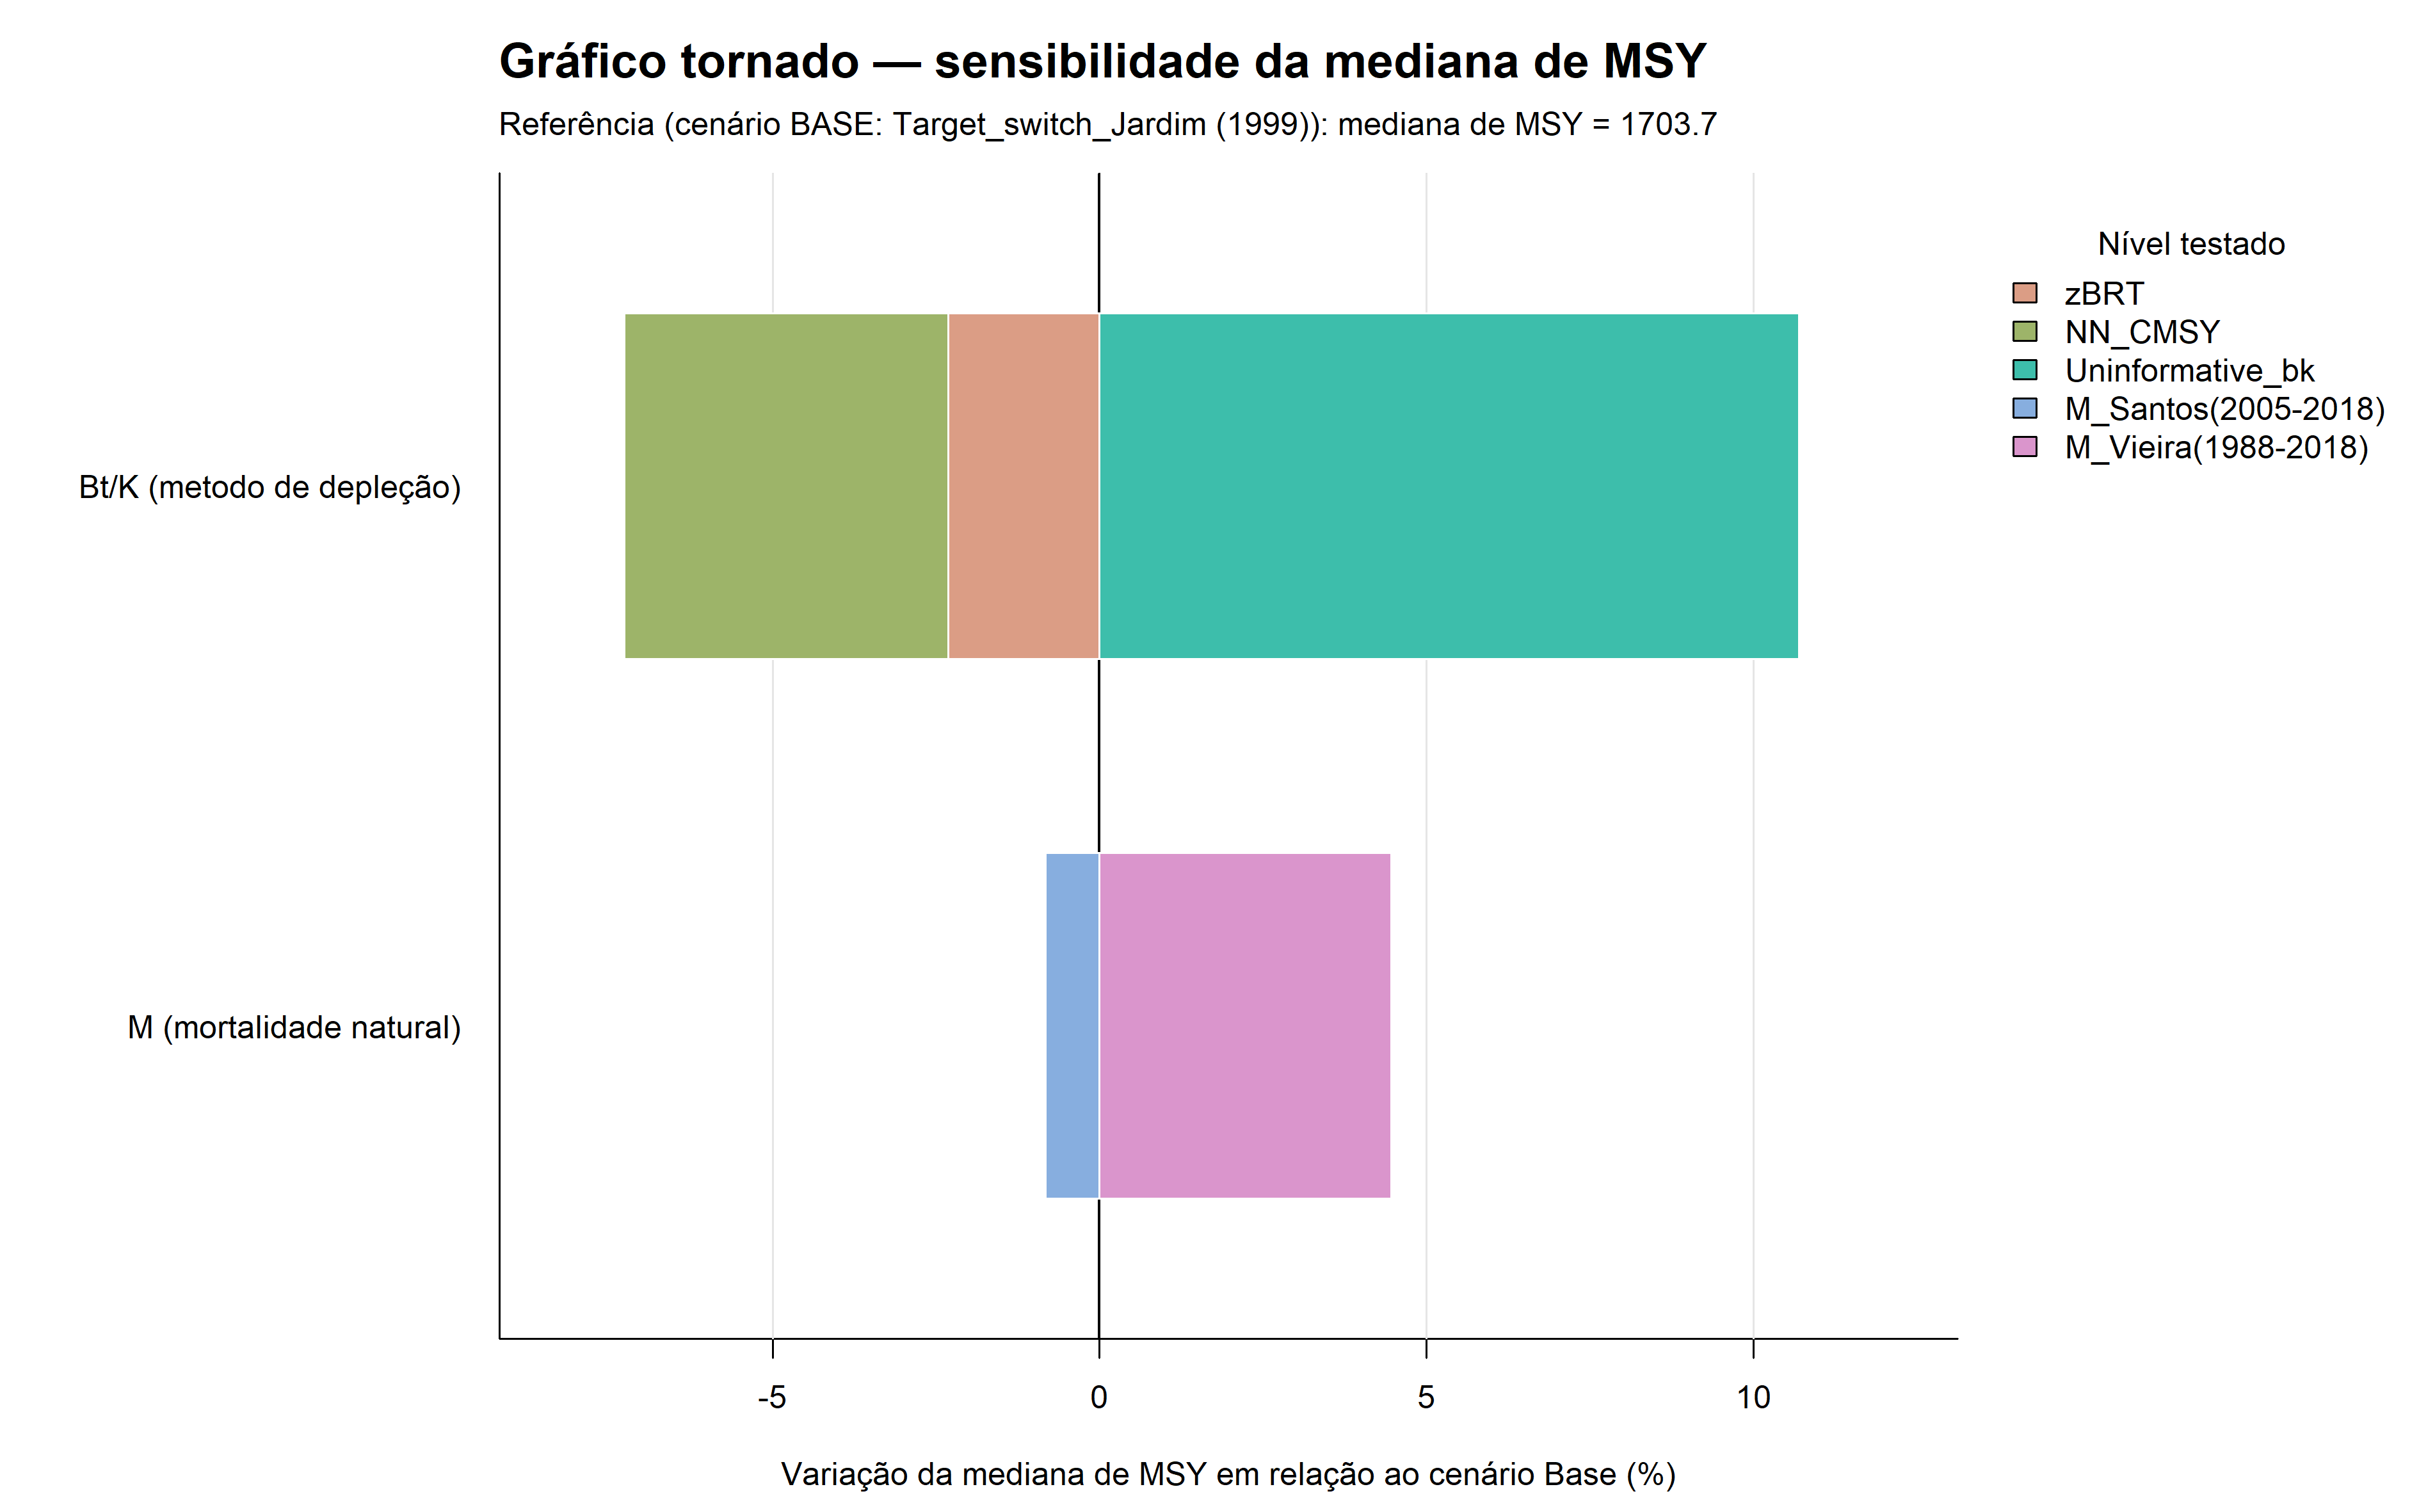

Source data for this figure (header and first rows):
fator, nivel, cenario_id, valor, delta_pct
M (mortalidade natural), M_Santos(2005-2018), Target_switch_Santos (2018), 1690, -0.8218
M (mortalidade natural), M_Vieira(1988-2018), Target_switch_Vieira (2019), 1780, 4.462
Bt/K (metodo de depleção), NN_CMSY, NN_CMSY_Jardim (1999), 1619, -4.951
Bt/K (metodo de depleção), zBRT, zBRT_Jardim (1999), 1664, -2.314
Bt/K (metodo de depleção), Uninformative_bk, Uninformative_bk_Jardim (1999), 1886, 10.7
